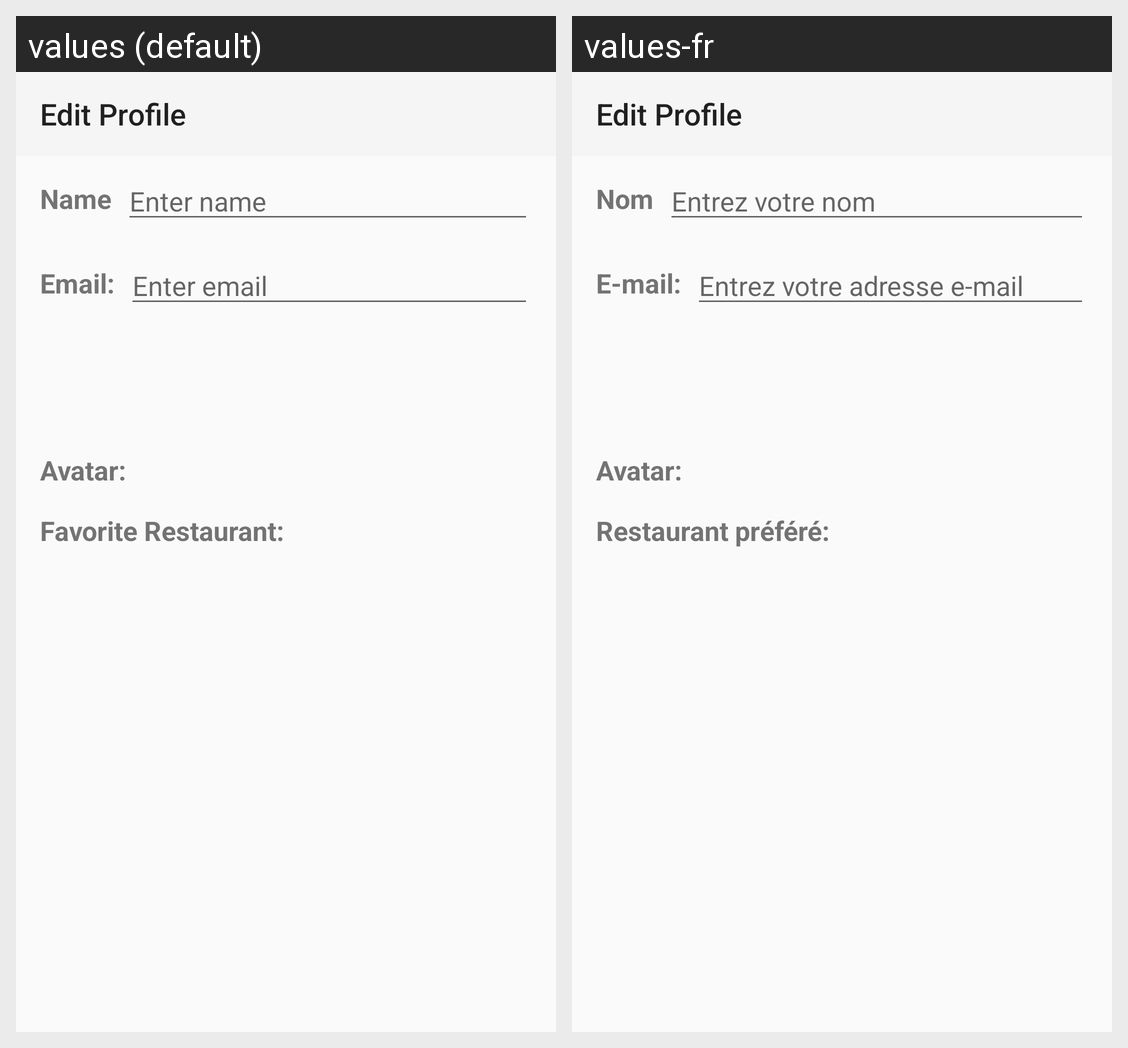

For this localized Android screen grid, give each drawn string resource with its value in every locale shown.
Android screen res/layout/activity_profile.xml rendered under 2 locales, left to right: values (default), values-fr. Device: Nexus 5 (rendered at 1080×1920; each locale shown at half size, 540×960, under a caption strip naming it); theme Theme.AppCompat.DayNight.NoActionBar.
Strings drawn on this screen, with the default value and each locale's value (text and hints the layout hard-codes, and strings that could not be matched under every locale, appear in the picture but are not listed):

name
  values: Name
  values-fr: Nom

enter_name
  values: Enter name
  values-fr: Entrez votre nom

email
  values: Email:
  values-fr: E-mail:

enter_email
  values: Enter email
  values-fr: Entrez votre adresse e-mail

avatar
  values: Avatar:
  values-fr: Avatar:

favorite_restaurant
  values: Favorite Restaurant:
  values-fr: Restaurant préféré:
